Run: headless pygame with SDL's dummy video driver; simulated clock (each Clock.tick advances the game by its frame time, no real sleeping); random seed 0; keys injected as events and as key.get_pressed() state; no mouse input.
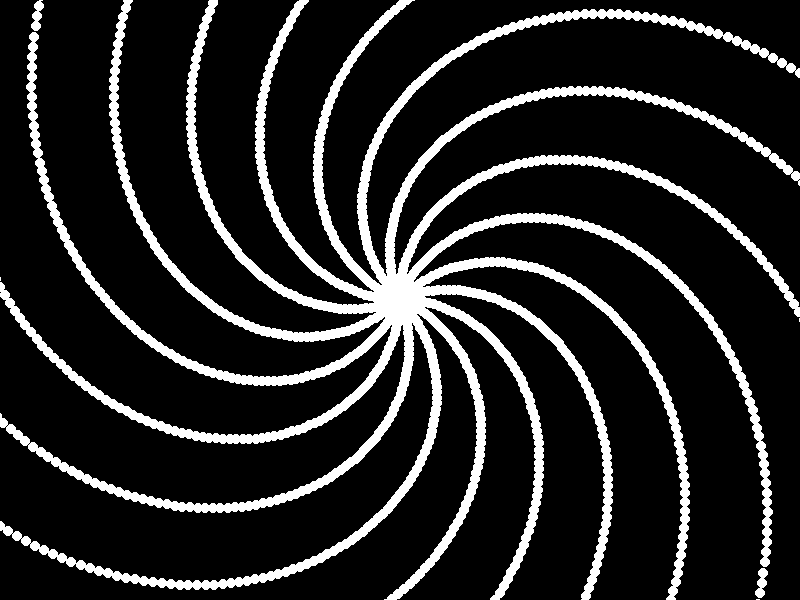
Frame 1 of 4 · flips 1–60 · no input
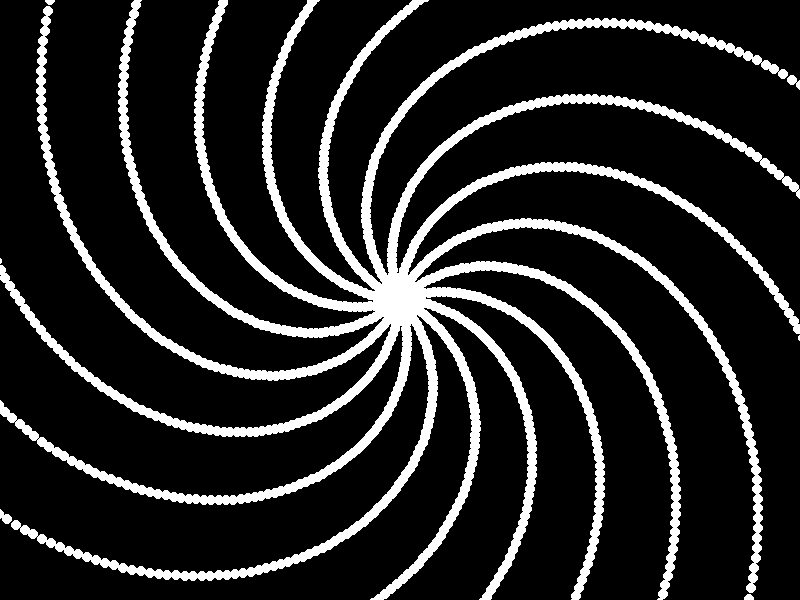
Frame 2 of 4 · flips 61–180 · tapped SPACE, RETURN · held RIGHT (→), D
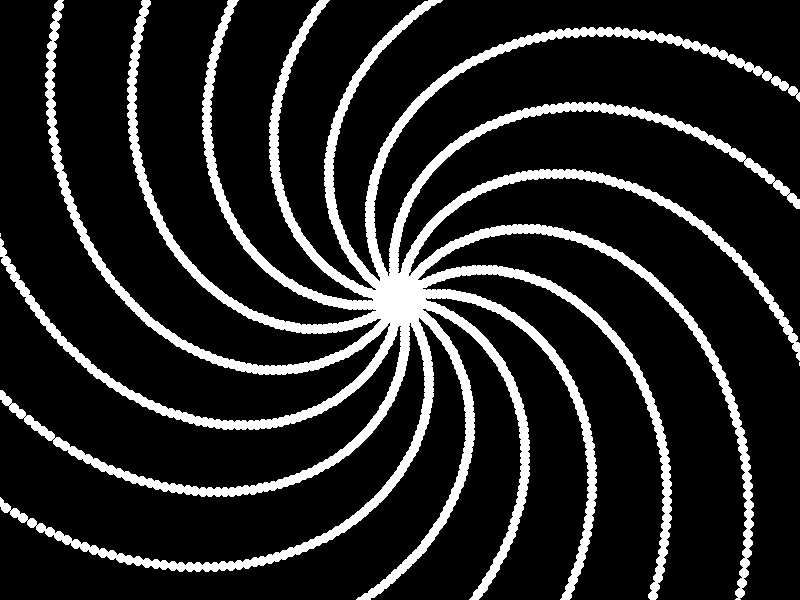
Frame 3 of 4 · flips 181–300 · held DOWN (↓), S
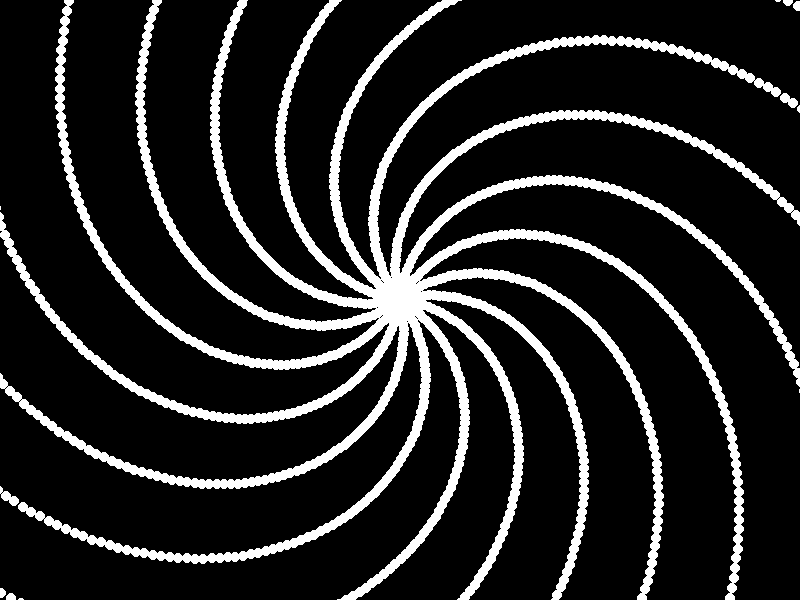
Frame 4 of 4 · flips 301–420 · held LEFT (←), A, UP (↑), W

The pygame program that drew these frames:

import pygame
import sys
import math

# Initialize pygame
pygame.init()

# Set up display
screen_size = (800, 600)
screen = pygame.display.set_mode(screen_size)
pygame.display.set_caption("Multi-Armed Hypnotic Spiral")

# Colors
white = (255, 255, 255)
black = (0, 0, 0)

clock = pygame.time.Clock()

running = True
num_arms = 16  # Number of arms
angles = [2 * math.pi * i / num_arms for i in range(num_arms)]
angle_increment = 0.02
distance_increment = 0.05

while running:
    for event in pygame.event.get():
        if event.type == pygame.QUIT:
            running = False

    screen.fill(black)

    for i in range(100):
        for angle in angles:
            radius = i * 5
            x = math.cos(angle + i * angle_increment) * radius + screen_size[0] / 2
            y = math.sin(angle + i * angle_increment) * radius + screen_size[1] / 2
            pygame.draw.circle(screen, white, (int(x), int(y)), 5)

    for i in range(len(angles)):
        angles[i] += angle_increment  # Rotate each arm

    pygame.display.flip()
    clock.tick(60)

pygame.quit()
sys.exit()
